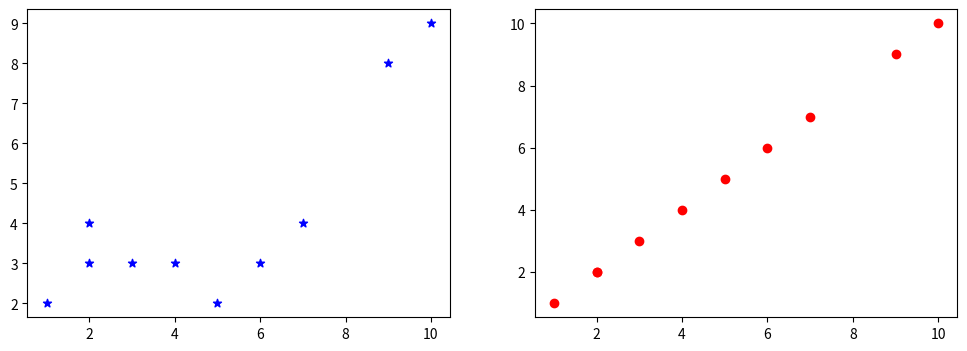

Write the Python code that produced this figure.
import matplotlib.pyplot as plt
data = {
    'x': [1, 2, 2, 3, 4, 5, 6, 7, 9, 10],
    'y': [1, 2, 2, 3, 4, 5, 6, 7, 9, 10],
    'z': [2, 3, 4, 3, 3, 2, 3, 4, 8, 9]
}

# Create a figure and divide it into subplots
fig, axs = plt.subplots(1, 2, figsize=(12, 4))

# Plot the first graph (x and z)
axs[0].scatter(data['x'], data['z'], marker='*', linestyle='-', color='blue', label='X and Z')

# Plot the second graph (x and y)
axs[1].scatter(data['x'], data['y'], marker='o', linestyle='-', color='red', label='X and Y')

# Set labels for each subplot
# axs[0].set_xlabel('X-axis')
# axs[0].set_ylabel('Z-axis')
# axs[1].set_xlabel('X-axis')
# axs[1].set_ylabel('Y-axis')

# Add legends to each subplot
# axs[0].legend()
# axs[1].legend()

# Adjust layout
# plt.tight_layout()

# Show the combined plot
plt.show()
